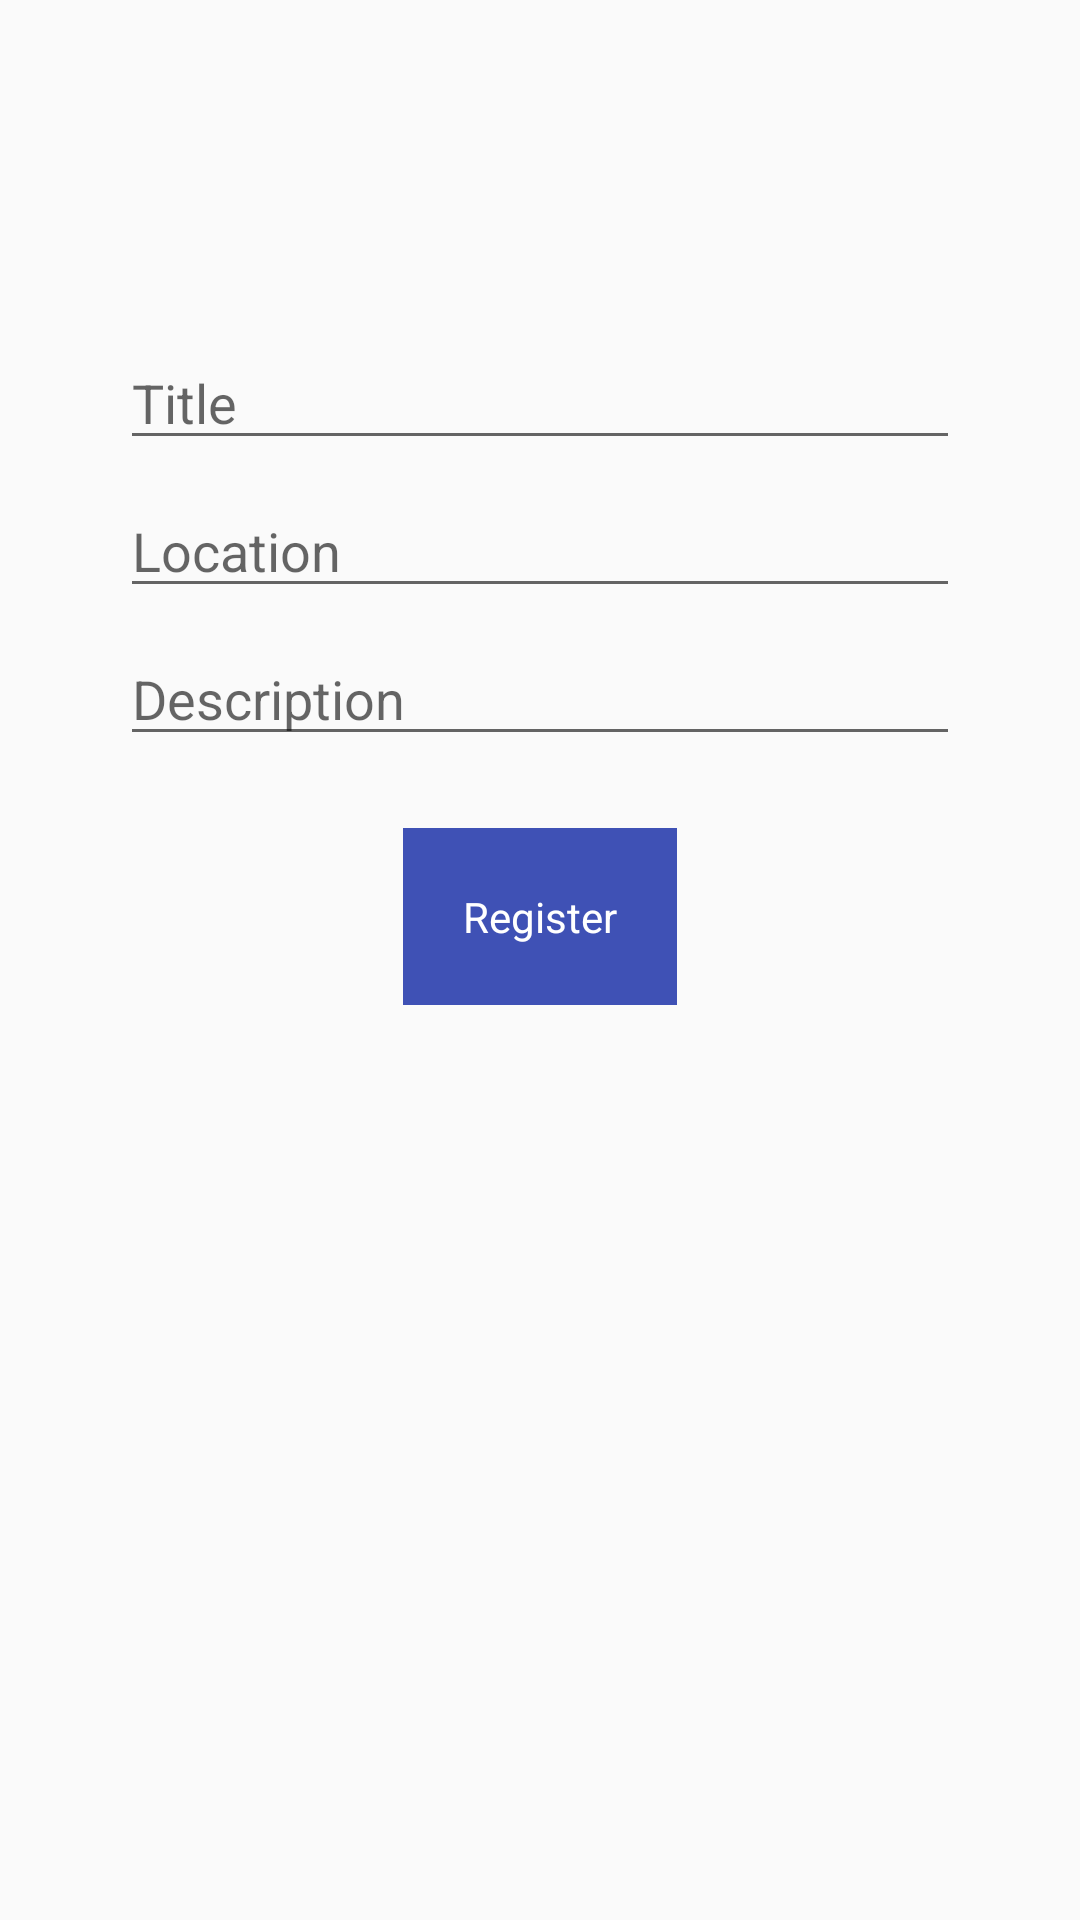

The Android layout XML behind this screen, and the referenced resources:
<!-- AndroidManifest.xml: application theme AppTheme -->
<!-- res/layout/activity_add_event.xml -->
<?xml version="1.0" encoding="utf-8"?>
<androidx.constraintlayout.widget.ConstraintLayout xmlns:android="http://schemas.android.com/apk/res/android"
    xmlns:app="http://schemas.android.com/apk/res-auto"
    xmlns:tools="http://schemas.android.com/tools"
    android:id="@+id/container"
    android:layout_width="match_parent"
    android:layout_height="match_parent"
    android:paddingLeft="@dimen/activity_horizontal_margin"
    android:paddingTop="@dimen/activity_vertical_margin"
    android:paddingRight="@dimen/activity_horizontal_margin"
    android:paddingBottom="@dimen/activity_vertical_margin"
    >

    <EditText
        android:id="@+id/ET_a_add_event_name"
        android:layout_width="0dp"
        android:layout_height="wrap_content"
        android:layout_marginStart="24dp"
        android:layout_marginTop="96dp"
        android:layout_marginEnd="24dp"

        android:hint="@string/prompt_event_name"
        android:inputType="textPersonName"
        android:selectAllOnFocus="true"
        app:layout_constraintEnd_toEndOf="parent"
        app:layout_constraintStart_toStartOf="parent"
        app:layout_constraintTop_toTopOf="parent" />



    <EditText
        android:id="@+id/ET_a_add_event_location"
        android:layout_width="0dp"
        android:layout_height="wrap_content"
        android:layout_marginStart="24dp"
        android:layout_marginTop="8dp"
        android:layout_marginEnd="24dp"

        android:hint="@string/prompt_event_location"

        android:inputType="textPostalAddress"
        android:selectAllOnFocus="true"
        app:layout_constraintEnd_toEndOf="parent"
        app:layout_constraintStart_toStartOf="parent"
        app:layout_constraintTop_toBottomOf="@id/ET_a_add_event_name" />

    <EditText
        android:id="@+id/ET_a_add_event_description"
        android:layout_width="0dp"
        android:layout_height="wrap_content"
        android:layout_marginStart="24dp"
        android:layout_marginTop="8dp"
        android:layout_marginEnd="24dp"
        android:hint="@string/prompt_event_description"
        android:imeActionLabel="@string/action_sign_in_short"
        android:imeOptions="actionDone"
        android:inputType="textPostalAddress"
        android:selectAllOnFocus="true"
        app:layout_constraintEnd_toEndOf="parent"
        app:layout_constraintStart_toStartOf="parent"
        app:layout_constraintTop_toBottomOf="@id/ET_a_add_event_location" />


    <Button
        android:id="@+id/B_a_add_event_register"
        android:layout_width="wrap_content"
        android:layout_height="wrap_content"
        android:text="@string/signup_action"
        android:layout_marginTop="24dp"
        app:layout_constraintEnd_toEndOf="parent"
        app:layout_constraintStart_toStartOf="parent"
        app:layout_constraintTop_toBottomOf="@id/ET_a_add_event_description" />

    <ProgressBar
        android:id="@+id/PB_a_add_event_loading"
        android:layout_width="wrap_content"
        android:layout_height="wrap_content"
        android:layout_gravity="center"
        android:visibility="gone"
        app:layout_constraintEnd_toEndOf="parent"
        app:layout_constraintStart_toStartOf="parent"
        app:layout_constraintTop_toBottomOf="@+id/TV_a_add_event_error"
        app:layout_constraintVertical_bias="0.3" />

    <TextView
        android:id="@+id/TV_a_add_event_error"
        android:layout_width="wrap_content"
        android:layout_height="wrap_content"
        android:visibility="gone"
        app:layout_constraintEnd_toEndOf="parent"
        app:layout_constraintStart_toStartOf="parent"
        app:layout_constraintTop_toBottomOf="@+id/B_a_add_event_register" />
</androidx.constraintlayout.widget.ConstraintLayout>
<!-- resources referenced by this layout -->
<resources>
  <dimen name="activity_horizontal_margin">16dp</dimen>
  <dimen name="activity_vertical_margin">16dp</dimen>
  <string name="action_sign_in_short">Sign in</string>
  <string name="prompt_event_description">Description</string>
  <string name="prompt_event_location">Location</string>
  <string name="prompt_event_name">Title</string>
  <string name="signup_action">Register</string>
  <style name="AppTheme" parent="Theme.AppCompat.Light.DarkActionBar">
          
          <item name="colorPrimary">@color/colorPrimary</item>
          <item name="colorPrimaryDark">@color/colorPrimaryDark</item>
          <item name="colorAccent">@color/colorAccent</item>
          <item name="android:buttonStyle">@style/MyButton</item>
      </style>
  <style name="MyButton" parent="@android:style/Widget.Button">
          <item name="android:textColor">@color/white</item>
          <item name="android:background">@color/buttonColor</item>
          <item name="android:padding">20dp</item>
  
      </style>
  <color name="white">#ffffff</color>
  <color name="buttonColor">#3F51B5</color>
  <!-- not gathered from this repository: default colours our renderer supplied (Android Studio template values) -->
  <color name="colorPrimary">#FF6200EE</color>
  <color name="colorPrimaryDark">#FF3700B3</color>
  <color name="colorAccent">#FF03DAC5</color>
</resources>
